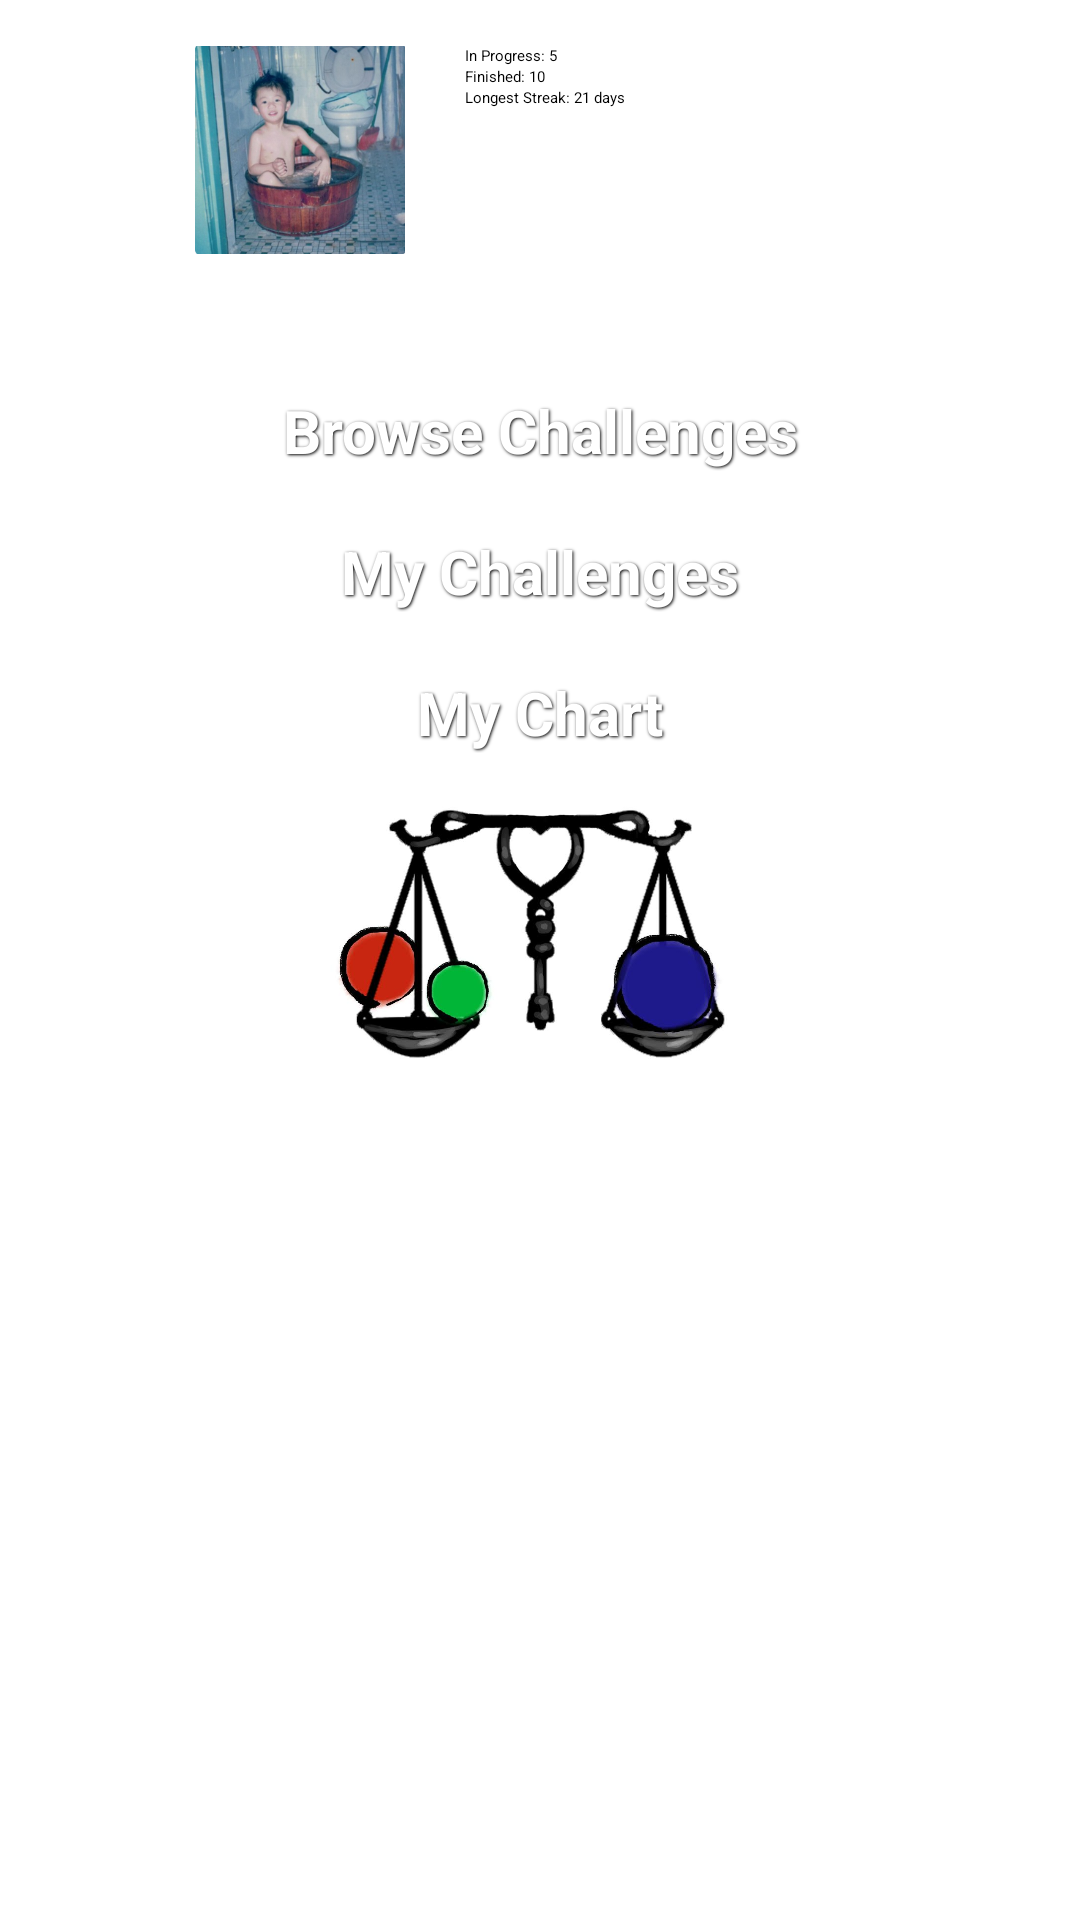

The Android layout XML behind this screen, and the referenced resources:
<!-- AndroidManifest.xml: application theme Theme.Sherlock.Light -->
<!-- res/layout/mainscreen.xml -->
<LinearLayout xmlns:android="http://schemas.android.com/apk/res/android"
    android:layout_width="fill_parent"
    android:layout_height="fill_parent"
    android:layout_marginBottom="50dp"
    android:layout_marginTop="20dp"
    android:gravity="center_horizontal"
    android:orientation="vertical" >

    <LinearLayout
        android:layout_width="fill_parent"
        android:layout_height="wrap_content"
        android:layout_marginBottom="35dp"
        android:layout_marginLeft="25dp"
        android:layout_marginRight="25dp"
        android:layout_marginTop="15dp"
        android:orientation="horizontal" >

        <ImageView
            android:id="@+id/mainsceen_avatar"
            android:layout_width="70dp"
            android:layout_height="70dp"
            android:layout_marginLeft="40dp"
            android:adjustViewBounds="true"
            android:onClick="onClickAvatar"
            android:src="@drawable/avatar1" />

        <LinearLayout
            android:layout_width="wrap_content"
            android:layout_height="wrap_content"
            android:layout_marginLeft="20dp"
            android:orientation="vertical" >

            <RatingBar
                android:id="@+id/ratingBar1"
                style="?android:attr/ratingBarStyleSmall"
                android:layout_width="wrap_content"
                android:layout_height="wrap_content"
                android:numStars="5"
                android:rating="4"
                android:stepSize="1.2" />

            <TextView
                android:id="@+id/textView1"
                android:layout_width="wrap_content"
                android:layout_height="wrap_content"
                android:text="In Progress: 5" />

            <TextView
                android:id="@+id/textView1"
                android:layout_width="wrap_content"
                android:layout_height="wrap_content"
                android:text="Finished: 10" />

            <TextView
                android:id="@+id/textView1"
                android:layout_width="wrap_content"
                android:layout_height="wrap_content"
                android:text="Longest Streak: 21 days" />
        </LinearLayout>

    </LinearLayout>

    <Button
        android:id="@+id/browse_button"
        style="@style/buttonincolor"
        android:background="@drawable/btn_green"
        android:onClick="onClickJoin"
        android:text="Browse Challenges" />

    <Button
        android:id="@+id/progress_button"
        style="@style/buttonincolor"
        android:background="@drawable/btn_green"
        android:onClick="onClickProgress"
        android:text="My Challenges" />

    <Button
        android:id="@+id/score_button"
        style="@style/buttonincolor"
        android:background="@drawable/btn_green"
        android:onClick="onClickAvatar"
        android:text="My Chart" />

    <ImageView
        android:id="@+id/imageView2"
        android:layout_width="150dp"
        android:layout_height="100dp"
        android:onClick="onClickAvatar"
        android:scaleType="fitXY"
        android:src="@drawable/scale_bg1" />

</LinearLayout>
<!-- resources referenced by this layout -->
<resources>
  <!-- drawable avatar1: png bitmap (drawable, 12944 bytes) -->
  <!-- drawable scale_bg1: jpg bitmap (drawable, 5107 bytes) -->
  <style name="buttonincolor">
          <item name="android:layout_centerHorizontal">true</item>
          <item name="android:layout_width">match_parent</item>
          <item name="android:layout_height">wrap_content</item>
          <item name="android:layout_marginTop">10dp</item>
          <item name="android:layout_marginBottom">10dp</item>
          <item name="android:layout_marginLeft">40dp</item>
          <item name="android:layout_marginRight">40dp</item>
          <item name="android:textColor">#ffffff</item>
          <item name="android:gravity">center</item>
          <item name="android:textSize">20dp</item>
          <item name="android:textStyle">bold</item>
          <item name="android:shadowColor">#000000</item>
          <item name="android:shadowDx">1</item>
          <item name="android:shadowDy">1</item>
          <item name="android:shadowRadius">2</item>
  
      </style>
</resources>
